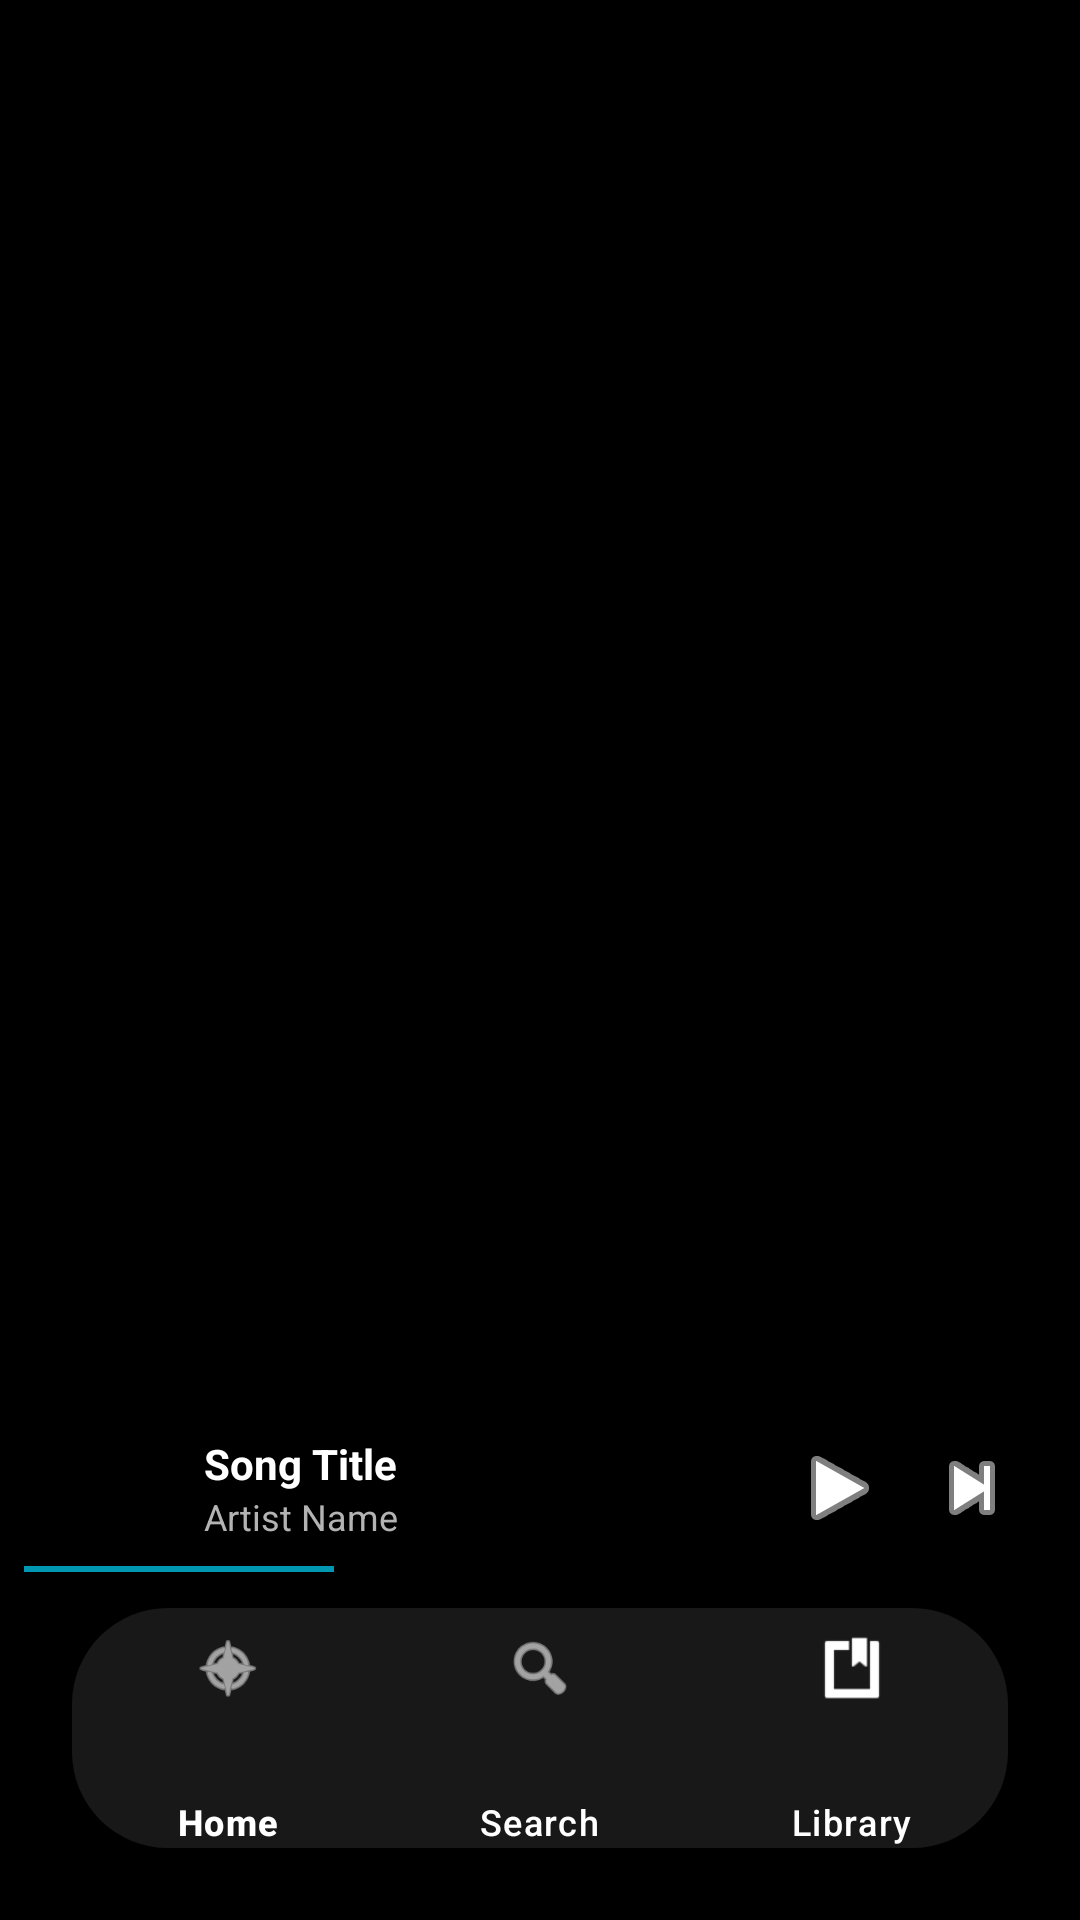

The Android layout XML behind this screen, and the referenced resources:
<!-- AndroidManifest.xml: application theme Theme.Tuniq -->
<!-- res/layout/activity_main.xml -->
<?xml version="1.0" encoding="utf-8"?>
<androidx.constraintlayout.widget.ConstraintLayout
    xmlns:android="http://schemas.android.com/apk/res/android"
    xmlns:app="http://schemas.android.com/apk/res-auto"
    xmlns:tools="http://schemas.android.com/tools"
    android:id="@+id/main"
    android:layout_width="match_parent"
    android:layout_height="match_parent"
    android:background="#000000">

    
    <androidx.fragment.app.FragmentContainerView
        android:id="@+id/fragmentContainer"
        android:layout_width="0dp"
        android:layout_height="0dp"
        app:layout_constraintBottom_toTopOf="@id/includeMiniPlayer"
        app:layout_constraintEnd_toEndOf="parent"
        app:layout_constraintStart_toStartOf="parent"
        app:layout_constraintTop_toTopOf="parent"
        tools:layout="@layout/library_view" />

    
    
    <include
        android:id="@+id/includeMiniPlayer"
        layout="@layout/layout_mini_player"
        android:layout_width="match_parent"
        android:layout_height="56dp"
        android:layout_marginHorizontal="8dp"
        android:layout_marginBottom="12dp"
        app:layout_constraintBottom_toTopOf="@id/bottomNavigation"
        app:layout_constraintEnd_toEndOf="parent"
        app:layout_constraintStart_toStartOf="parent" />

    
    <com.google.android.material.bottomnavigation.BottomNavigationView
        android:id="@+id/bottomNavigation"
        android:layout_width="match_parent"
        android:layout_height="wrap_content"
        android:layout_marginHorizontal="24dp"
        android:layout_marginBottom="24dp"
        android:background="@drawable/bg_floating_nav"
        app:elevation="0dp"
        app:itemPaddingTop="8dp"
        app:itemPaddingBottom="4dp"
        app:itemActiveIndicatorStyle="@null"
        app:itemIconTint="@color/white"
        app:itemTextColor="@color/white"
        app:labelVisibilityMode="labeled"
        app:layout_constraintBottom_toBottomOf="parent"
        app:layout_constraintEnd_toEndOf="parent"
        app:layout_constraintStart_toStartOf="parent"
        app:menu="@menu/bottom_nav_menu" />

</androidx.constraintlayout.widget.ConstraintLayout>
<!-- res/layout/library_view.xml (included above) -->
<?xml version="1.0" encoding="utf-8"?>
<LinearLayout
    xmlns:android="http://schemas.android.com/apk/res/android"
    xmlns:app="http://schemas.android.com/apk/res-auto"
    xmlns:tools="http://schemas.android.com/tools"
    android:id="@+id/library"
    android:layout_width="match_parent"
    android:layout_height="match_parent"
    android:background="#000000"
    android:orientation="vertical">

    <LinearLayout
        android:layout_width="match_parent"
        android:layout_height="wrap_content"
        android:orientation="horizontal"
        android:padding="16dp">

        <TextView
            android:layout_width="0dp"
            android:layout_weight="1"
            android:layout_height="wrap_content"
            android:text="Your Library"
            android:textColor="#FFFFFF"
            android:textSize="24sp"
            android:textStyle="bold" />

        <ImageButton
            android:id="@+id/btnAddPlayList"
            android:layout_width="wrap_content"
            android:layout_height="wrap_content"
            android:background="?attr/selectableItemBackgroundBorderless"
            android:src="@android:drawable/ic_input_add"
            app:tint="#FFFFFF" />
    </LinearLayout>

    <HorizontalScrollView
        android:layout_width="match_parent"
        android:layout_height="wrap_content"
        android:scrollbars="none">

        <LinearLayout
            android:layout_width="wrap_content"
            android:layout_height="wrap_content"
            android:orientation="horizontal"
            android:paddingHorizontal="16dp"
            android:paddingBottom="8dp" >

            <TextView
                android:id="@+id/tvTabPlaylists"
                android:layout_width="wrap_content"
                android:layout_height="wrap_content"
                android:background="@drawable/bg_rounded_input"
                android:backgroundTint="#0097B2"
                android:paddingHorizontal="16dp"
                android:paddingVertical="8dp"
                android:text="Playlists"
                android:textColor="#000000"
                android:textStyle="bold" />

            <TextView
                android:id="@+id/tvTabLikedSongs"
                android:layout_width="wrap_content"
                android:layout_height="wrap_content"
                android:layout_marginStart="8dp"
                android:background="@drawable/bg_rounded_input"
                android:paddingHorizontal="16dp"
                android:paddingVertical="8dp"
                android:text="Liked Songs"
                android:textColor="#FFFFFF" />

            <TextView
                android:layout_width="wrap_content"
                android:layout_height="wrap_content"
                android:layout_marginStart="8dp"
                android:background="@drawable/bg_rounded_input"
                android:paddingHorizontal="16dp"
                android:paddingVertical="8dp"
                android:text="Downloaded"
                android:textColor="#FFFFFF" />
        </LinearLayout>
    </HorizontalScrollView>

    <androidx.recyclerview.widget.RecyclerView
        android:id="@+id/rvLibraryItems"
        android:layout_width="match_parent"
        android:layout_height="match_parent"
        android:layout_marginTop="16dp"
        app:layoutManager="androidx.recyclerview.widget.LinearLayoutManager"
        tools:itemCount="10"
        tools:listitem="@layout/item_song_row" />

</LinearLayout>
<!-- res/layout/layout_mini_player.xml (included above) -->
<?xml version="1.0" encoding="utf-8"?>
<androidx.constraintlayout.widget.ConstraintLayout
    xmlns:android="http://schemas.android.com/apk/res/android"
    xmlns:app="http://schemas.android.com/apk/res-auto"
    android:id="@+id/miniPlayerContainer"
    android:layout_width="match_parent"
    android:layout_height="56dp"
    android:background="@drawable/bg_rounded_mini_player"
    android:clickable="true"
    android:focusable="true">

    <androidx.cardview.widget.CardView
        android:id="@+id/cvMiniPlayerArt"
        android:layout_width="40dp"
        android:layout_height="40dp"
        android:layout_marginStart="8dp"
        app:cardBackgroundColor="#000000"
        app:cardCornerRadius="6dp"
        app:cardElevation="0dp"
        app:layout_constraintBottom_toBottomOf="parent"
        app:layout_constraintStart_toStartOf="parent"
        app:layout_constraintTop_toTopOf="parent">

        <ImageView
            android:id="@+id/ivMiniPlayerArt"
            android:layout_width="match_parent"
            android:layout_height="match_parent"
            android:scaleType="centerCrop" />
    </androidx.cardview.widget.CardView>

    <LinearLayout
        android:layout_width="0dp"
        android:layout_height="wrap_content"
        android:layout_marginStart="12dp"
        android:layout_marginEnd="12dp"
        android:orientation="vertical"
        app:layout_constraintBottom_toBottomOf="parent"
        app:layout_constraintEnd_toStartOf="@id/btnMiniPlayerPlayPause"
        app:layout_constraintStart_toEndOf="@id/cvMiniPlayerArt"
        app:layout_constraintTop_toTopOf="parent">

        <TextView
            android:id="@+id/tvMiniPlayerTitle"
            android:layout_width="match_parent"
            android:layout_height="wrap_content"
            android:ellipsize="end"
            android:maxLines="1"
            android:text="Song Title"
            android:textColor="#FFFFFF"
            android:textSize="14sp"
            android:textStyle="bold" />

        <TextView
            android:id="@+id/tvMiniPlayerArtist"
            android:layout_width="match_parent"
            android:layout_height="wrap_content"
            android:ellipsize="end"
            android:maxLines="1"
            android:text="Artist Name"
            android:textColor="#B3B3B3"
            android:textSize="12sp" />
    </LinearLayout>

    <ImageButton
        android:id="@+id/btnMiniPlayerPlayPause"
        android:layout_width="40dp"
        android:layout_height="40dp"
        android:layout_marginEnd="4dp"
        android:background="?attr/selectableItemBackgroundBorderless"
        android:src="@android:drawable/ic_media_play"
        app:layout_constraintBottom_toBottomOf="parent"
        app:layout_constraintEnd_toStartOf="@id/btnMiniPlayerNext"
        app:layout_constraintTop_toTopOf="parent"
        app:tint="#FFFFFF" />

    <ImageButton
        android:id="@+id/btnMiniPlayerNext"
        android:layout_width="40dp"
        android:layout_height="40dp"
        android:layout_marginEnd="8dp"
        android:background="?attr/selectableItemBackgroundBorderless"
        android:src="@android:drawable/ic_media_next"
        app:layout_constraintBottom_toBottomOf="parent"
        app:layout_constraintEnd_toEndOf="parent"
        app:layout_constraintTop_toTopOf="parent"
        app:tint="#FFFFFF" />

    <ProgressBar
        android:id="@+id/pbMiniPlayerProgress"
        style="?android:attr/progressBarStyleHorizontal"
        android:layout_width="match_parent"
        android:layout_height="2dp"
        android:progress="30"
        android:progressBackgroundTint="#000000"
        android:progressTint="#0097B2"
        app:layout_constraintBottom_toBottomOf="parent"
        app:layout_constraintEnd_toEndOf="parent"
        app:layout_constraintStart_toStartOf="parent" />

</androidx.constraintlayout.widget.ConstraintLayout>
<!-- res/layout/item_song_row.xml (included above) -->
<?xml version="1.0" encoding="utf-8"?>
<androidx.constraintlayout.widget.ConstraintLayout
    xmlns:android="http://schemas.android.com/apk/res/android"
    xmlns:app="http://schemas.android.com/apk/res-auto"
    xmlns:tools="http://schemas.android.com/tools"
    android:id="@+id/songRowContainer"
    android:layout_width="match_parent"
    android:layout_height="wrap_content"
    android:paddingHorizontal="16dp"
    android:paddingVertical="12dp">

    <androidx.cardview.widget.CardView
        android:id="@+id/cvRowArt"
        android:layout_width="56dp"
        android:layout_height="56dp"
        app:cardBackgroundColor="#1E1E1E"
        app:cardCornerRadius="8dp"
        app:cardElevation="0dp"
        app:layout_constraintBottom_toBottomOf="parent"
        app:layout_constraintStart_toStartOf="parent"
        app:layout_constraintTop_toTopOf="parent">

        <ImageView
            android:id="@+id/ivRowArt"
            android:layout_width="match_parent"
            android:layout_height="match_parent"
            android:scaleType="centerCrop"
            tools:src="@android:color/darker_gray" />
    </androidx.cardview.widget.CardView>

    <TextView
        android:id="@+id/tvRowTitle"
        android:layout_width="0dp"
        android:layout_height="wrap_content"
        android:layout_marginStart="16dp"
        android:layout_marginEnd="16dp"
        android:ellipsize="end"
        android:maxLines="1"
        android:textColor="#FFFFFF"
        android:textSize="16sp"
        android:textStyle="bold"
        app:layout_constraintBottom_toTopOf="@id/tvRowSubtitle"
        app:layout_constraintEnd_toStartOf="@id/btnRowOptions"
        app:layout_constraintStart_toEndOf="@id/cvRowArt"
        app:layout_constraintTop_toTopOf="parent"
        app:layout_constraintVertical_chainStyle="packed"
        tools:text="Song Title" />

    <TextView
        android:id="@+id/tvRowSubtitle"
        android:layout_width="0dp"
        android:layout_height="wrap_content"
        android:layout_marginStart="16dp"
        android:layout_marginEnd="16dp"
        android:layout_marginTop="4dp"
        android:ellipsize="end"
        android:maxLines="1"
        android:textColor="#B3B3B3"
        android:textSize="14sp"
        app:layout_constraintBottom_toBottomOf="parent"
        app:layout_constraintEnd_toStartOf="@id/btnRowOptions"
        app:layout_constraintStart_toEndOf="@id/cvRowArt"
        app:layout_constraintTop_toBottomOf="@id/tvRowTitle"
        tools:text="Artist Name" />

    <ImageButton
        android:id="@+id/btnRowOptions"
        android:layout_width="40dp"
        android:layout_height="40dp"
        android:background="?attr/selectableItemBackgroundBorderless"
        android:src="@android:drawable/ic_lock_silent_mode_off"
        app:layout_constraintBottom_toBottomOf="parent"
        app:layout_constraintEnd_toEndOf="parent"
        app:layout_constraintTop_toTopOf="parent"
        app:tint="#B3B3B3" />

</androidx.constraintlayout.widget.ConstraintLayout>
<!-- resources referenced by this layout -->
<resources>
  <!-- drawable bg_floating_nav (drawable) -->
  <?xml version="1.0" encoding="utf-8"?>
  <shape xmlns:android="http://schemas.android.com/apk/res/android"
      android:shape="rectangle">
      <solid android:color="#CC1E1E1E" />
      <corners android:radius="32dp" />
  </shape>
  <style name="Theme.Tuniq" parent="Base.Theme.Tuniq" />
  <style name="Base.Theme.Tuniq" parent="Theme.Material3.DayNight.NoActionBar">
          
          
      </style>
  <!-- not gathered from this repository: default colours our renderer supplied (Android Studio template values) -->
  <color name="white">#FFFFFFFF</color>
</resources>
